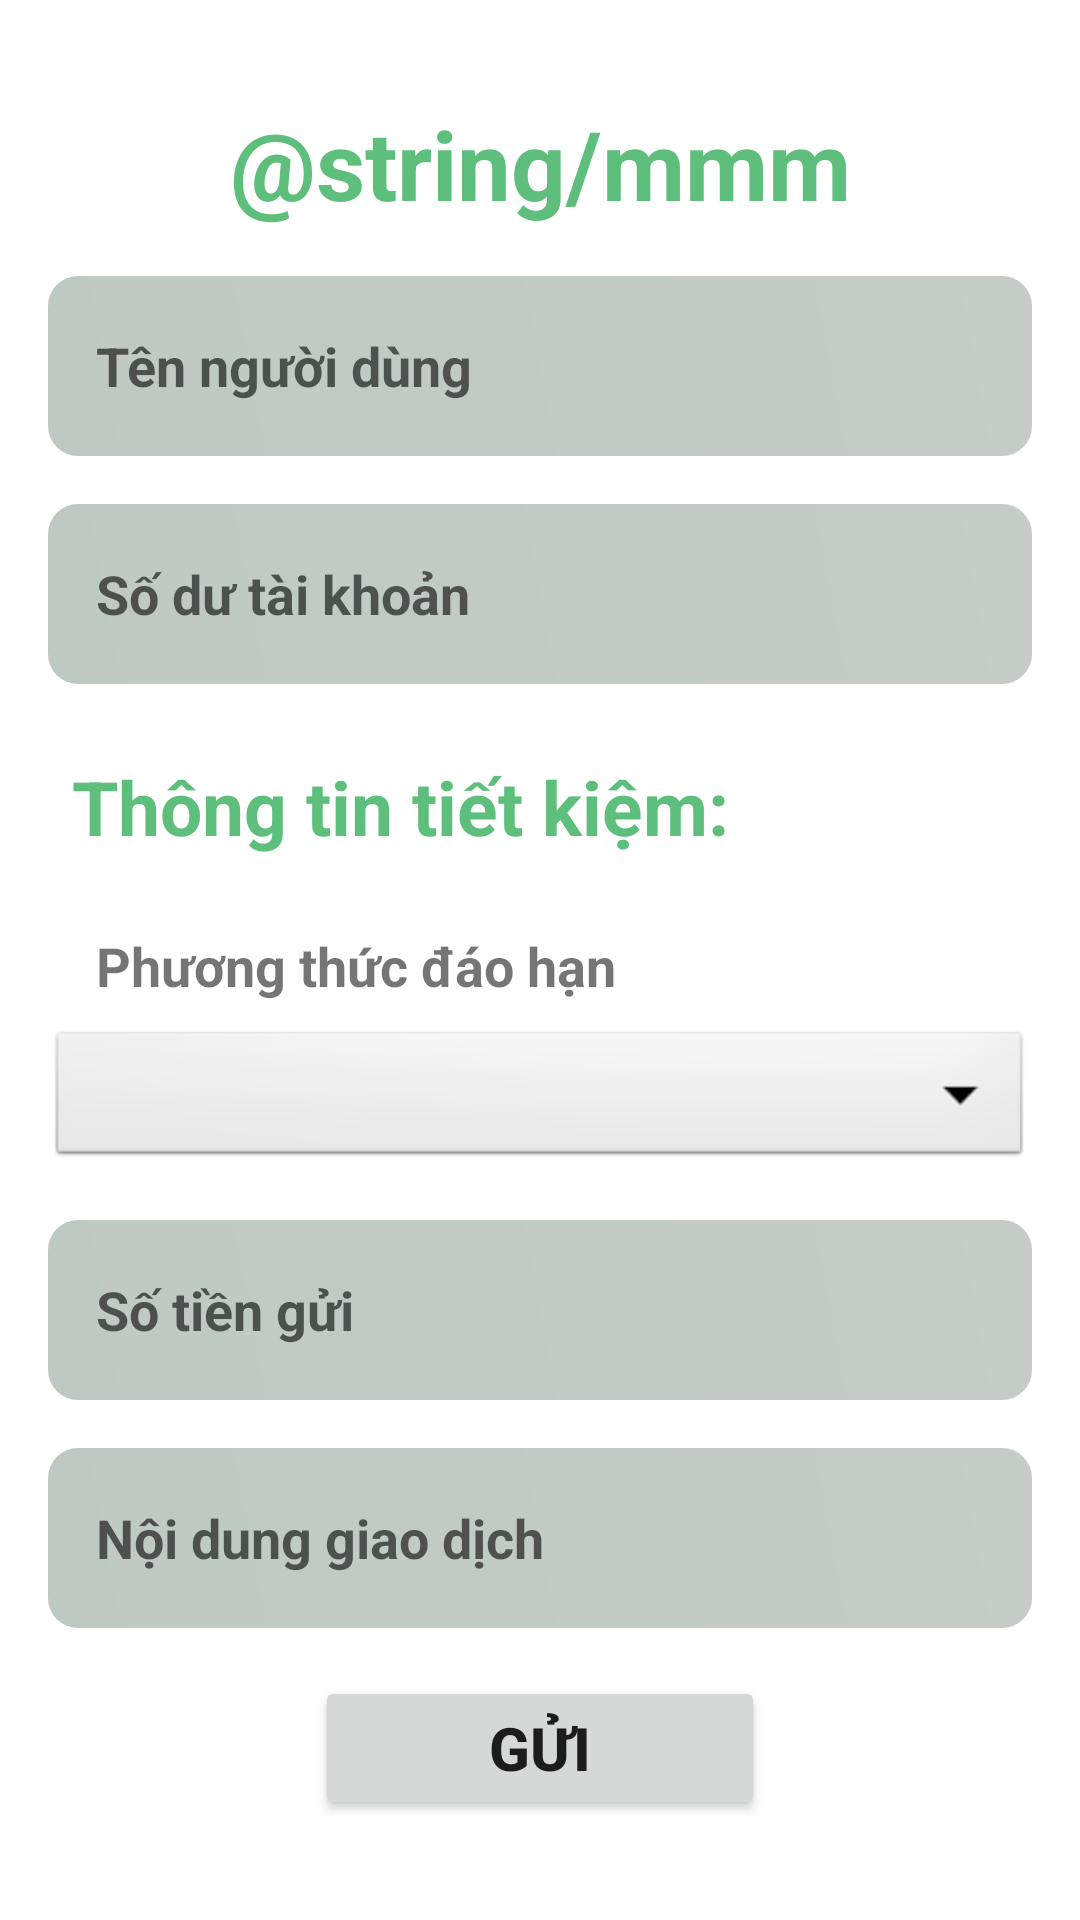

Android layout source for this screen:
<!-- AndroidManifest.xml: application theme Theme.SoTietKiem -->
<!-- res/layout/activity_money_in.xml -->
<?xml version="1.0" encoding="utf-8"?>
<LinearLayout xmlns:android="http://schemas.android.com/apk/res/android"
    xmlns:app="http://schemas.android.com/apk/res-auto"
    xmlns:tools="http://schemas.android.com/tools"
    android:layout_width="match_parent"
    android:layout_height="match_parent"
    android:orientation="vertical"
    android:padding="16dp"
    android:gravity="center"
    tools:context="InOut.MoneyInActivity">

    <TextView
        android:id="@+id/tvGửitiếtkiệm"
        android:layout_width="match_parent"
        android:layout_height="wrap_content"
        android:textColor="@color/light_green"
        android:text="@string/mmm"
        android:textAlignment="center"
        android:inputType="number"
        android:textSize="32sp"
        android:textStyle="bold"/>
    <EditText
        android:id="@+id/edTenUser"
        android:layout_width="match_parent"
        android:layout_height="60dp"
        android:background="@drawable/bg_lightgray"

        android:layout_marginTop="16dp"
        android:hint="Tên người dùng"
        android:textSize="18sp"
        android:padding="16dp"
        android:drawablePadding="4dp"
        android:textStyle="bold"
        />
    <EditText
        android:id="@+id/edSodu"
        android:layout_width="match_parent"
        android:layout_height="60dp"
        android:background="@drawable/bg_lightgray"

        android:layout_marginTop="16dp"
        android:hint="Số dư tài khoản"
        android:textSize="18sp"
        android:padding="16dp"

        android:textStyle="bold"
        />

    <TextView
        android:id="@+id/tvInfornation"
        android:layout_width="match_parent"
        android:layout_height="wrap_content"
        android:text="Thông tin tiết kiệm:"
        android:textColor="@color/light_green"

        android:padding="8dp"
        android:textSize="25dp"
        android:layout_marginTop="16dp"
        android:textStyle="bold"/>








    <TextView
        android:id="@+id/edPTĐH"
        android:layout_width="match_parent"
        android:layout_height="wrap_content"



        android:text="Phương thức đáo hạn"
        android:textSize="18sp"
        android:paddingTop="16dp"
        android:paddingLeft="16dp"
        android:paddingBottom="8dp"


        android:textStyle="bold"
        />

    <Spinner
        android:id="@+id/spinner1"
        android:layout_width="match_parent"
        android:layout_height="wrap_content"
        android:background="@android:drawable/btn_dropdown"
        android:spinnerMode="dropdown"/>


    <EditText
        android:id="@+id/edGuiTien"
        android:layout_width="match_parent"
        android:layout_height="60dp"
        android:background="@drawable/bg_lightgray"
        android:layout_marginTop="16dp"
        android:hint="Số tiền gửi"
        android:inputType="number"
        android:textSize="18sp"
        android:padding="16dp"
        android:textStyle="bold"
        />
    <EditText
        android:id="@+id/edNoiDung"
        android:layout_width="match_parent"
        android:layout_height="60dp"
        android:background="@drawable/bg_lightgray"

        android:layout_marginTop="16dp"
        android:hint="Nội dung giao dịch"

        android:textSize="18sp"
        android:padding="16dp"
        android:textStyle="bold"
        />

    <Button
        android:id="@+id/btnGui"
        android:layout_width="150dp"
        android:layout_height="wrap_content"
        android:layout_gravity="center"
        android:text="Gửi"
        android:layout_marginTop="16dp"
        android:padding="8dp"
        android:textSize="20sp"
        android:textStyle="bold" />




</LinearLayout>
<!-- resources referenced by this layout -->
<resources>
  <color name="light_green">#5ebf7d</color>
  <!-- drawable bg_lightgray (drawable) -->
  <shape xmlns:android="http://schemas.android.com/apk/res/android"
      android:shape="rectangle">
  
      <gradient
          android:angle="45"
          android:endColor="@color/light_gray"
          android:startColor="@color/light_gray2"
          android:type="linear" />
      <size android:height="20dp"
          android:width="100dp" />
  
      <corners android:radius="10dp"/>
  
  </shape>
  <style name="Theme.SoTietKiem" parent="Theme.MaterialComponents.DayNight.NoActionBar">
          
          <item name="colorPrimary">@color/purple_500</item>
          <item name="colorPrimaryVariant">@color/purple_700</item>
          <item name="colorOnPrimary">@color/white</item>
          
          <item name="colorSecondary">@color/teal_200</item>
          <item name="colorSecondaryVariant">@color/teal_700</item>
          <item name="colorOnSecondary">@color/black</item>
          
          <item name="android:statusBarColor">?attr/colorPrimaryVariant</item>
          
      </style>
  <color name="light_gray">#c6ccc8</color>
  <color name="light_gray2">#bfc9c3</color>
  <color name="purple_500">#FF6200EE</color>
  <color name="purple_700">#FF3700B3</color>
  <color name="white">#FFFFFFFF</color>
  <color name="teal_200">#FF03DAC5</color>
  <color name="teal_700">#FF018786</color>
  <color name="black">#FF000000</color>
</resources>
